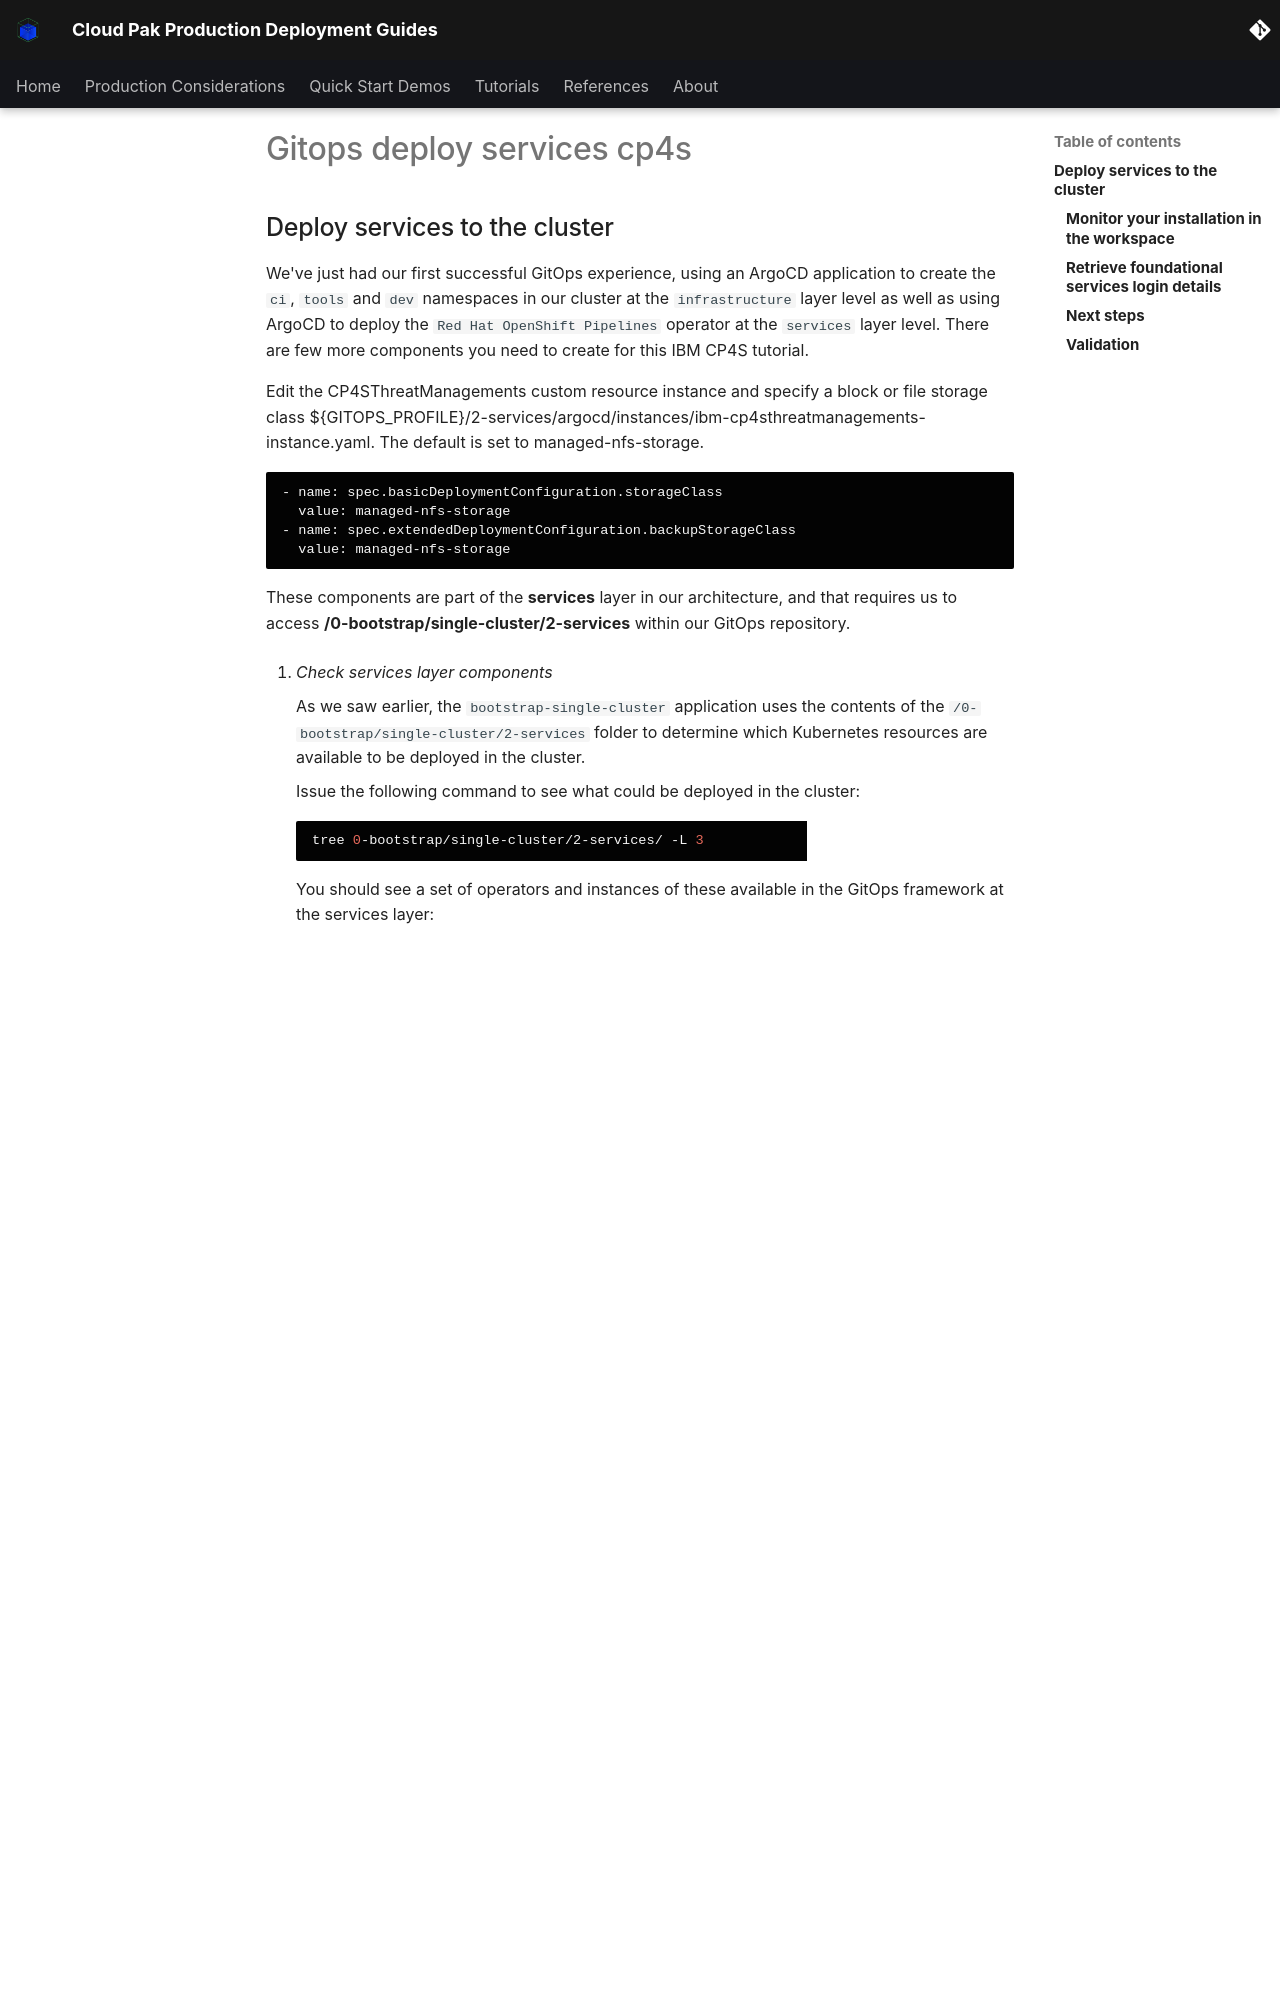

repository: ncolon/production-deployment-guides · page: snippets/gitops-deploy-services-cp4s/index.html · generator: mkdocs

## Deploy services to the cluster

<!--- cSpell:ignore resynched resyncs configmaps consolenotification subfolders rolebindings rolebinding CICD qube cntk autoplay allowfullscreen storageclass -->

We've just had our first successful GitOps experience, using an ArgoCD application to create the `ci`, `tools` and `dev` namespaces in our cluster at the `infrastructure` layer level as well as using ArgoCD to deploy the `Red Hat OpenShift Pipelines` operator at the `services` layer level. There are few more components you need to create for this IBM CP4S tutorial. 

Edit the CP4SThreatManagements custom resource instance and specify a block or file storage class ${GITOPS_PROFILE}/2-services/argocd/instances/ibm-cp4sthreatmanagements-instance.yaml. The default is set to managed-nfs-storage.

  ```bash
  - name: spec.basicDeploymentConfiguration.storageClass
    value: managed-nfs-storage
  - name: spec.extendedDeploymentConfiguration.backupStorageClass
    value: managed-nfs-storage
  ```

These components are part of the **services** layer in our architecture, and
that requires us to access **/0-bootstrap/single-cluster/2-services** within our GitOps repository.

  1. *Check services layer components*

      As we saw earlier, the `bootstrap-single-cluster` application uses the contents of the
      `/0-bootstrap/single-cluster/2-services` folder to determine which Kubernetes resources are available to be deployed in the cluster.

      Issue the following command to see what could be deployed in the cluster:

      ```bash
      tree 0-bootstrap/single-cluster/2-services/ -L 3
      ```

      You should see a set of operators and instances of these available in the GitOps framework at the services layer:
